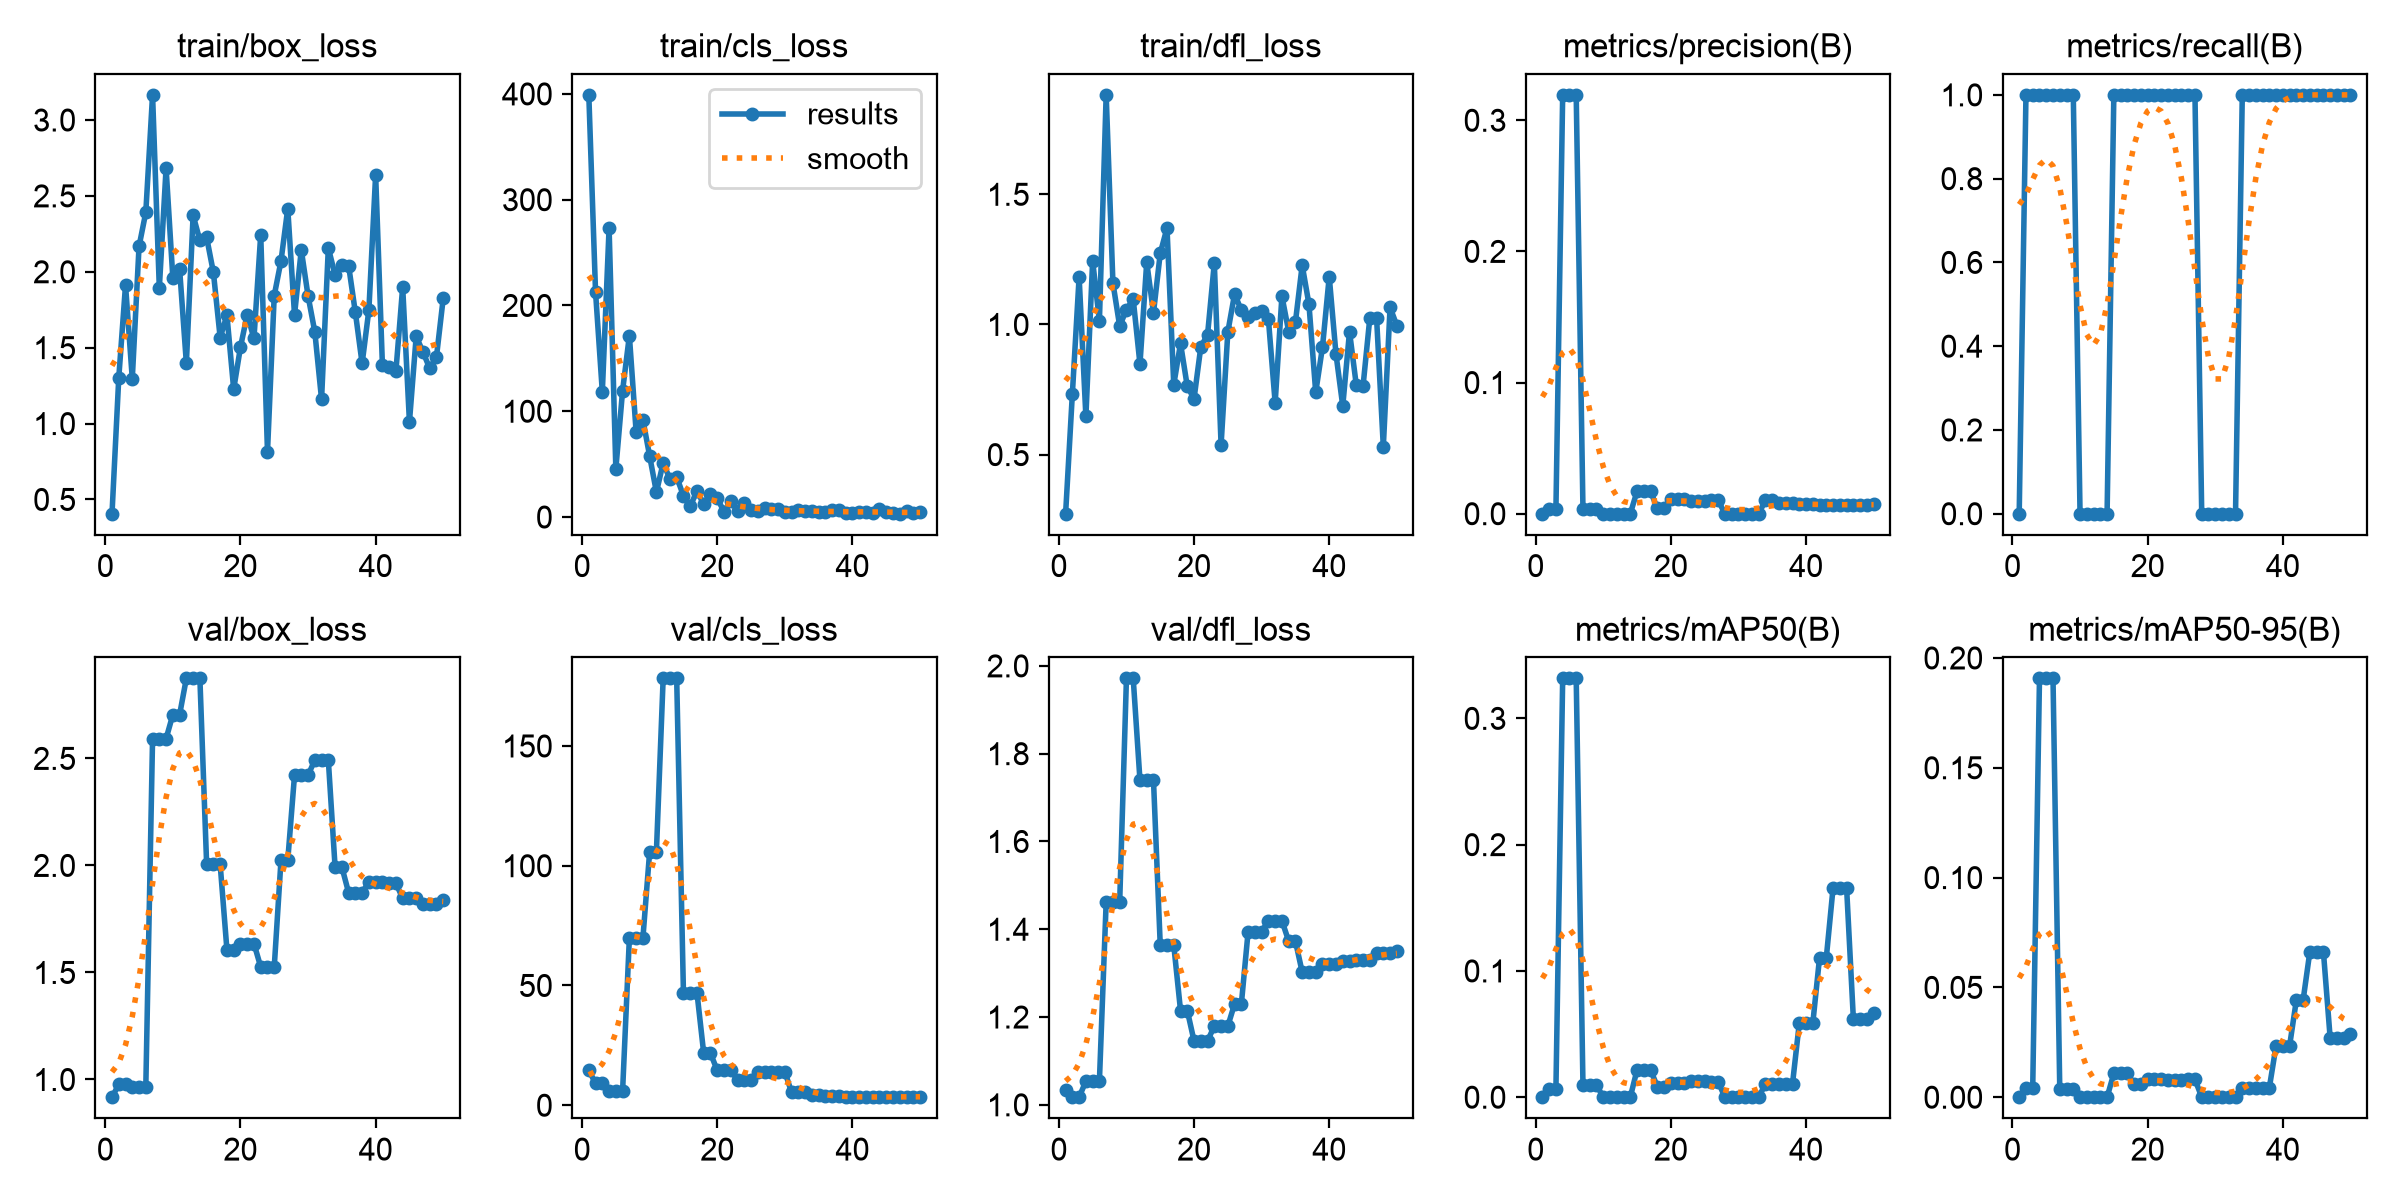

Values plotted in this chart, from the file beside it:
epoch, time, train/box_loss, train/cls_loss, train/dfl_loss, metrics/precision(B), metrics/recall(B), metrics/mAP50(B), metrics/mAP50-95(B), val/box_loss, val/cls_loss, val/dfl_loss, lr/pg0, lr/pg1, lr/pg2
1, 1.888, 0.4061, 399.1, 0.2729, 0, 0, 0, 0, 0.9173, 14.54, 1.034, 0.0004444, 0.0004444, 0.0004444
2, 3.673, 1.301, 212.3, 0.7337, 0.00333, 1, 0.00668, 0.00438, 0.9769, 9.144, 1.017, 0.001089, 0.001089, 0.001089
3, 5.452, 1.912, 118.3, 1.182, 0.00333, 1, 0.00668, 0.00438, 0.9769, 9.144, 1.017, 0.001707, 0.001707, 0.001707
4, 7.258, 1.296, 273.1, 0.6466, 0.3194, 1, 0.3317, 0.1907, 0.9648, 6.098, 1.054, 0.001881, 0.001881, 0.001881
5, 9.04, 2.167, 45.58, 1.245, 0.3194, 1, 0.3317, 0.1907, 0.9648, 6.098, 1.054, 0.001842, 0.001842, 0.001842
6, 10.8, 2.392, 119.6, 1.014, 0.3194, 1, 0.3317, 0.1907, 0.9648, 6.098, 1.054, 0.001802, 0.001802, 0.001802
7, 12.58, 3.166, 171.5, 1.882, 0.00333, 1, 0.00975, 0.0038, 2.592, 69.71, 1.462, 0.001762, 0.001762, 0.001762
8, 14.34, 1.893, 80.61, 1.16, 0.00333, 1, 0.00975, 0.0038, 2.592, 69.71, 1.462, 0.001723, 0.001723, 0.001723
9, 16.1, 2.683, 92.08, 0.9935, 0.00333, 1, 0.00975, 0.0038, 2.592, 69.71, 1.462, 0.001683, 0.001683, 0.001683
10, 17.87, 1.959, 57.68, 1.057, 0, 0, 0, 0, 2.704, 105.8, 1.972, 0.001644, 0.001644, 0.001644
11, 19.68, 2.018, 23.49, 1.097, 0, 0, 0, 0, 2.704, 105.8, 1.972, 0.001604, 0.001604, 0.001604
12, 21.45, 1.398, 51.14, 0.8475, 0, 0, 0, 0, 2.874, 178.2, 1.74, 0.001564, 0.001564, 0.001564
13, 23.22, 2.372, 36.04, 1.239, 0, 0, 0, 0, 2.874, 178.2, 1.74, 0.001525, 0.001525, 0.001525
14, 25.01, 2.206, 37.89, 1.045, 0, 0, 0, 0, 2.874, 178.2, 1.74, 0.001485, 0.001485, 0.001485
15, 26.8, 2.226, 20.04, 1.273, 0.01706, 1, 0.02163, 0.01082, 2.005, 46.99, 1.364, 0.001446, 0.001446, 0.001446
16, 28.6, 1.996, 10.01, 1.371, 0.01706, 1, 0.02163, 0.01082, 2.005, 46.99, 1.364, 0.001406, 0.001406, 0.001406
17, 30.34, 1.566, 24.74, 0.7682, 0.01706, 1, 0.02163, 0.01082, 2.005, 46.99, 1.364, 0.001366, 0.001366, 0.001366
18, 32.12, 1.714, 12.04, 0.9272, 0.00403, 1, 0.00843, 0.0059, 1.606, 21.68, 1.215, 0.001327, 0.001327, 0.001327
19, 33.85, 1.226, 21.81, 0.762, 0.00403, 1, 0.00843, 0.0059, 1.606, 21.68, 1.215, 0.001287, 0.001287, 0.001287
20, 35.6, 1.503, 17.65, 0.7147, 0.01149, 1, 0.01157, 0.0081, 1.635, 14.58, 1.146, 0.001248, 0.001248, 0.001248
21, 37.33, 1.718, 5.198, 0.9136, 0.01149, 1, 0.01157, 0.0081, 1.635, 14.58, 1.146, 0.001208, 0.001208, 0.001208
22, 39.07, 1.561, 15.43, 0.9609, 0.01149, 1, 0.01157, 0.0081, 1.635, 14.58, 1.146, 0.001168, 0.001168, 0.001168
23, 40.83, 2.245, 5.403, 1.236, 0.00952, 1, 0.01276, 0.00765, 1.526, 10.6, 1.18, 0.001129, 0.001129, 0.001129
24, 42.59, 0.813, 13.27, 0.5372, 0.00952, 1, 0.01276, 0.00765, 1.526, 10.6, 1.18, 0.001089, 0.001089, 0.001089
25, 44.36, 1.844, 6.338, 0.9714, 0.00952, 1, 0.01276, 0.00765, 1.526, 10.6, 1.18, 0.00105, 0.00105, 0.00105
26, 46.18, 2.071, 5.559, 1.117, 0.0102, 1, 0.01213, 0.00814, 2.024, 13.96, 1.23, 0.00101, 0.00101, 0.00101
27, 48.15, 2.417, 8.098, 1.054, 0.0102, 1, 0.01213, 0.00814, 2.024, 13.96, 1.23, 0.0009704, 0.0009704, 0.0009704
28, 50.28, 1.716, 7.597, 1.028, 0, 0, 0, 0, 2.421, 14.02, 1.395, 0.0009308, 0.0009308, 0.0009308
29, 52.35, 2.144, 7.848, 1.043, 0, 0, 0, 0, 2.421, 14.02, 1.395, 0.0008912, 0.0008912, 0.0008912
30, 54.17, 1.842, 4.362, 1.053, 0, 0, 0, 0, 2.421, 14.02, 1.395, 0.0008516, 0.0008516, 0.0008516
31, 55.94, 1.605, 5.061, 1.02, 0, 0, 0, 0, 2.492, 5.328, 1.419, 0.000812, 0.000812, 0.000812
32, 57.71, 1.16, 6.98, 0.6987, 0, 0, 0, 0, 2.492, 5.328, 1.419, 0.0007724, 0.0007724, 0.0007724
33, 59.51, 2.157, 5.835, 1.109, 0, 0, 0, 0, 2.492, 5.328, 1.419, 0.0007328, 0.0007328, 0.0007328
34, 61.29, 1.98, 5.26, 0.9727, 0.01031, 1, 0.01059, 0.00423, 1.993, 4.392, 1.373, 0.0006932, 0.0006932, 0.0006932
35, 63.06, 2.045, 4.696, 1.01, 0.01031, 1, 0.01059, 0.00423, 1.993, 4.392, 1.373, 0.0006536, 0.0006536, 0.0006536
36, 64.83, 2.041, 4.775, 1.228, 0.00787, 1, 0.0107, 0.00428, 1.873, 3.731, 1.302, 0.000614, 0.000614, 0.000614
37, 66.61, 1.732, 6.769, 1.077, 0.00787, 1, 0.0107, 0.00428, 1.873, 3.731, 1.302, 0.0005744, 0.0005744, 0.0005744
38, 68.41, 1.396, 6.217, 0.7393, 0.00787, 1, 0.0107, 0.00428, 1.873, 3.731, 1.302, 0.0005348, 0.0005348, 0.0005348
39, 70.16, 1.748, 3.792, 0.9128, 0.00714, 1, 0.05853, 0.02341, 1.923, 3.414, 1.321, 0.0004952, 0.0004952, 0.0004952
40, 71.9, 2.639, 4.052, 1.184, 0.00714, 1, 0.05853, 0.02341, 1.923, 3.414, 1.321, 0.0004556, 0.0004556, 0.0004556
41, 73.65, 1.387, 4.722, 0.8856, 0.00714, 1, 0.05853, 0.02341, 1.923, 3.414, 1.321, 0.000416, 0.000416, 0.000416
42, 75.41, 1.375, 4.645, 0.6867, 0.00676, 1, 0.1106, 0.04422, 1.917, 3.355, 1.329, 0.0003764, 0.0003764, 0.0003764
43, 77.17, 1.346, 4.119, 0.9727, 0.00676, 1, 0.1106, 0.04422, 1.917, 3.355, 1.329, 0.0003368, 0.0003368, 0.0003368
44, 78.94, 1.899, 7.844, 0.7672, 0.0068, 1, 0.1658, 0.06633, 1.846, 3.421, 1.329, 0.0002972, 0.0002972, 0.0002972
45, 80.71, 1.011, 4.316, 0.7628, 0.0068, 1, 0.1658, 0.06633, 1.846, 3.421, 1.329, 0.0002576, 0.0002576, 0.0002576
46, 82.46, 1.575, 3.948, 1.024, 0.0068, 1, 0.1658, 0.06633, 1.846, 3.421, 1.329, 0.000218, 0.000218, 0.000218
47, 84.24, 1.472, 3.15, 1.027, 0.00676, 1, 0.06219, 0.02695, 1.82, 3.53, 1.347, 0.0001784, 0.0001784, 0.0001784
48, 85.95, 1.363, 5.348, 0.5305, 0.00676, 1, 0.06219, 0.02695, 1.82, 3.53, 1.347, 0.0001388, 0.0001388, 0.0001388
49, 87.71, 1.44, 3.447, 1.066, 0.00676, 1, 0.06219, 0.02695, 1.82, 3.53, 1.347, 9.92e-05, 9.92e-05, 9.92e-05
50, 89.48, 1.827, 4.616, 0.9955, 0.00725, 1, 0.06633, 0.02873, 1.84, 3.58, 1.352, 5.96e-05, 5.96e-05, 5.96e-05
